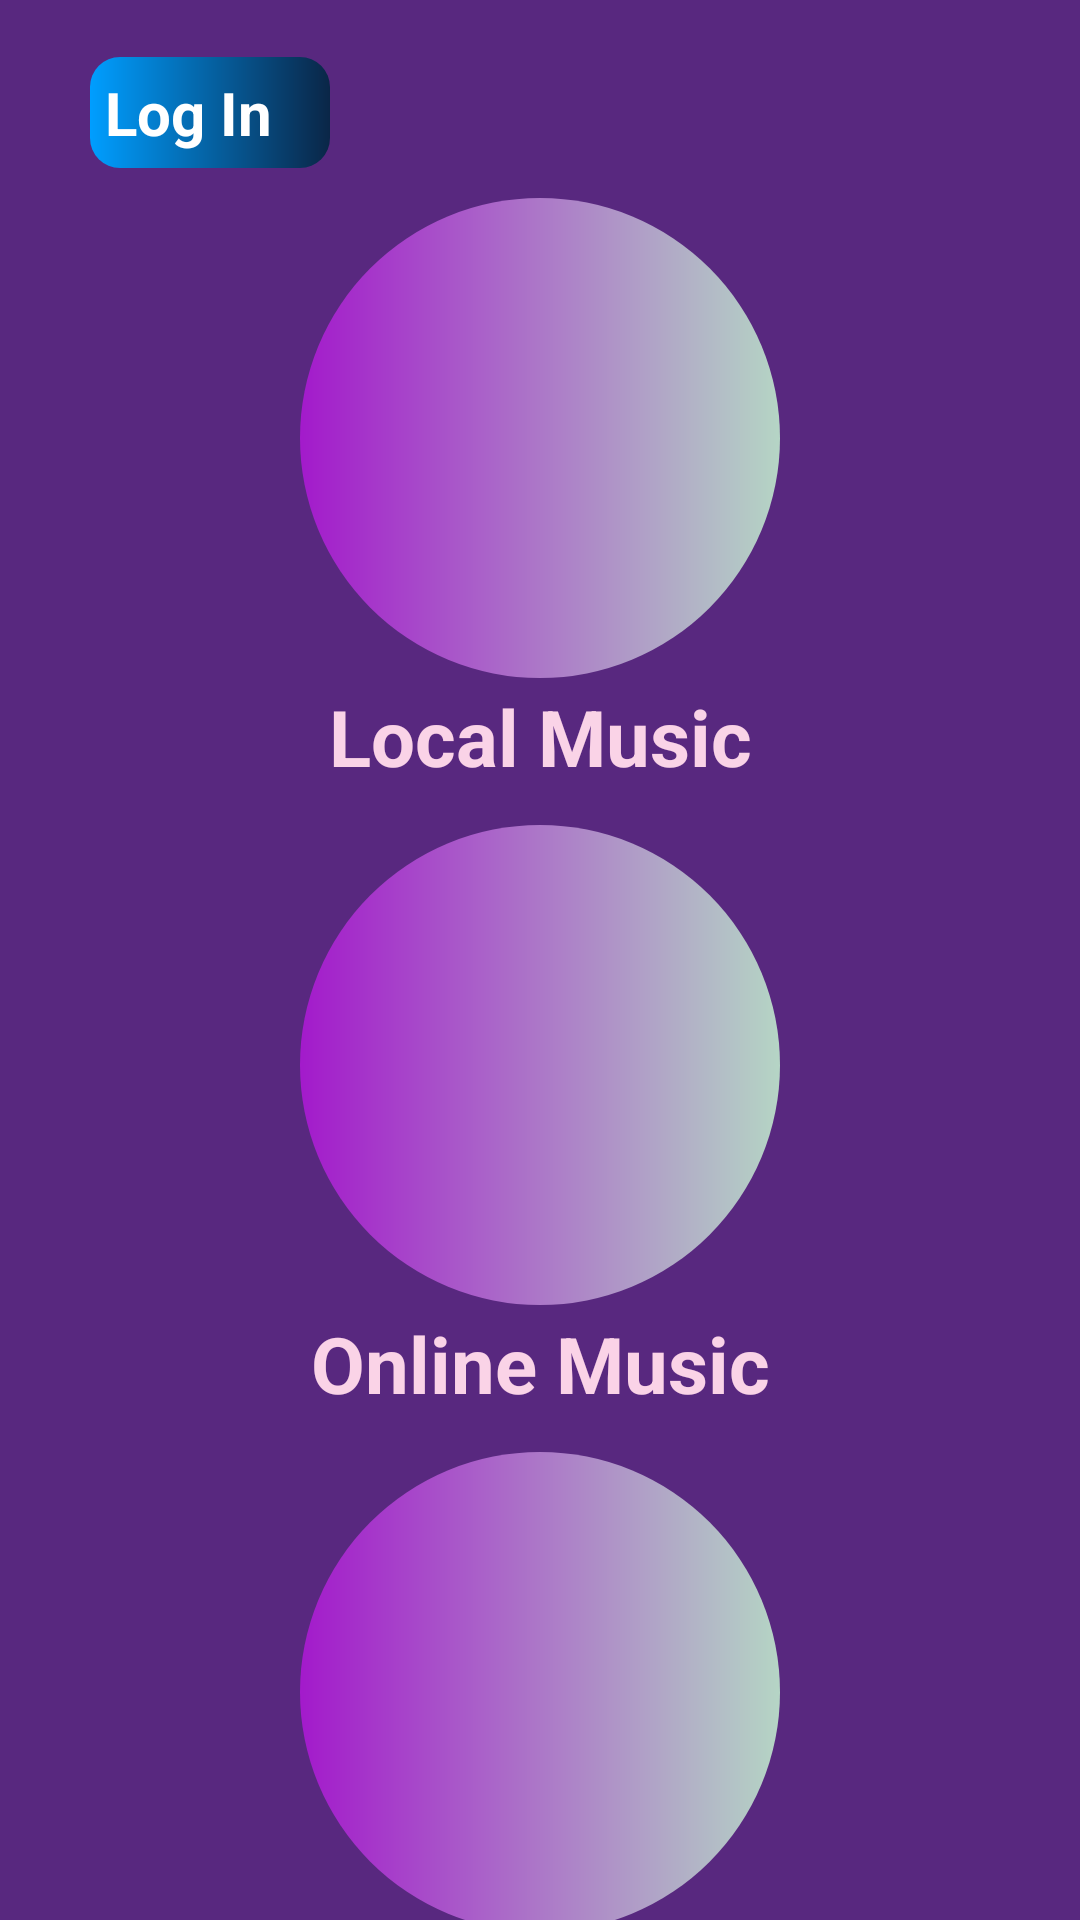

This screen was rendered from an Android layout file. Write that file and the resources it references.
<!-- AndroidManifest.xml: activity theme NoActionBar -->
<!-- res/layout/activity_main.xml -->
<?xml version="1.0" encoding="utf-8"?>
<androidx.constraintlayout.widget.ConstraintLayout xmlns:android="http://schemas.android.com/apk/res/android"
    xmlns:app="http://schemas.android.com/apk/res-auto"
    xmlns:tools="http://schemas.android.com/tools"
    android:layout_width="match_parent"
    android:layout_height="match_parent"
    android:background="#58287F"
    tools:context=".activities.MainActivity">


        <TextView
            android:id="@+id/logInLayoutPass"
            android:layout_marginStart="30dp"
            android:layout_width="80dp"
            android:layout_height="wrap_content"
            android:layout_gravity="center"
            android:background="@drawable/login_bg"
            android:gravity="start"
            android:padding="5dp"
            android:requiresFadingEdge="horizontal"
            android:text="@string/log_in"
            app:layout_constraintStart_toStartOf="parent"
            android:textColor="@color/white"
            android:textSize="20sp"
            app:layout_constraintBottom_toTopOf="@id/option_menu"
            android:textStyle="bold" />

        <TextView
            android:id="@+id/logOut"
            android:layout_marginEnd="30dp"
            android:layout_width="wrap_content"
            android:layout_height="wrap_content"
            android:background="@drawable/login_bg"
            android:gravity="start"
            android:padding="5dp"
            android:visibility="gone"
            app:layout_constraintEnd_toEndOf="parent"
            android:requiresFadingEdge="horizontal"
            android:text="@string/sign_out"
            android:textColor="@color/white"
            app:layout_constraintBottom_toTopOf="@id/option_menu"
            android:textSize="20sp"
            android:textStyle="bold" />


    <LinearLayout
        android:id="@+id/option_menu"
        android:layout_width="match_parent"
        android:layout_gravity="center"
        android:orientation="vertical"
        android:layout_marginTop="?actionBarSize"
        android:gravity="center"
        android:layout_height="wrap_content"
        app:layout_constraintTop_toTopOf="parent"
        android:background="#58287F">

        <ImageView
            android:id="@+id/GoLocalMusic"
            android:padding="10dp"
            android:layout_marginTop="10dp"
            android:layout_width="160dp"
            android:layout_height="160dp"
            android:background="@drawable/music_icon_bg"
            android:src="@drawable/ic_baseline_music_note_24"
            android:contentDescription="@string/local_music"/>

        <TextView
            android:layout_width="match_parent"
            android:layout_height="wrap_content"
            android:text="@string/local_music"
            android:textSize="26sp"
            android:textColor="#FAD3E7"
            android:padding="2dp"
            android:gravity="center"
            android:textStyle="bold" />

        <ImageView
            android:id="@+id/GoOnlineMusic"
            android:padding="10dp"
            android:layout_marginTop="10dp"
            android:layout_width="160dp"
            android:layout_height="160dp"
            android:background="@drawable/music_icon_bg"
            android:src="@drawable/ic_baseline_music_note_24"
            android:contentDescription="@string/online_music"/>

        <TextView
            android:layout_width="match_parent"
            android:layout_height="wrap_content"
            android:text="@string/online_music"
            android:textSize="26sp"
            android:textColor="#FAD3E7"
            android:padding="2dp"
            android:gravity="center"
            android:textStyle="bold" />

        <ImageView
            android:id="@+id/GoEveryMusic"
            android:padding="10dp"
            android:layout_marginTop="10dp"
            android:layout_width="160dp"
            android:layout_height="160dp"
            android:background="@drawable/music_icon_bg"
            android:src="@drawable/ic_baseline_music_note_24"
            android:contentDescription="@string/every_music"/>

        <TextView
            android:layout_width="match_parent"
            android:layout_height="wrap_content"
            android:text="@string/every_music"
            android:textSize="26sp"
            android:textColor="#FAD3E7"
            android:padding="2dp"
            android:gravity="center"
            android:textStyle="bold" />

    </LinearLayout>



</androidx.constraintlayout.widget.ConstraintLayout>
<!-- resources referenced by this layout -->
<resources>
  <!-- drawable login_bg (drawable) -->
  <?xml version="1.0" encoding="utf-8"?>
  <shape xmlns:android="http://schemas.android.com/apk/res/android"
      android:shape="rectangle">
  
      <gradient
          android:startColor="#009EFF"
          android:endColor="#0A2647"/>
  
      <corners android:radius="10dp"/>
  
  
  </shape>
  <!-- drawable music_icon_bg (drawable) -->
  <?xml version="1.0" encoding="utf-8"?>
  <shape xmlns:android="http://schemas.android.com/apk/res/android"
      android:shape="oval">
  
      <gradient
          android:startColor="#A31ACB"
          android:endColor="#B5D5C5"/>
  
  </shape>
  <string name="every_music">Every Music</string>
  <string name="local_music">Local Music</string>
  <string name="log_in">Log In</string>
  <string name="online_music">Online Music</string>
  <string name="sign_out">Sign Out</string>
  <style name="NoActionBar" parent="Theme.AppCompat.Light.NoActionBar" />
  <!-- not gathered from this repository: default colours our renderer supplied (Android Studio template values) -->
  <color name="white">#FFFFFFFF</color>
</resources>
